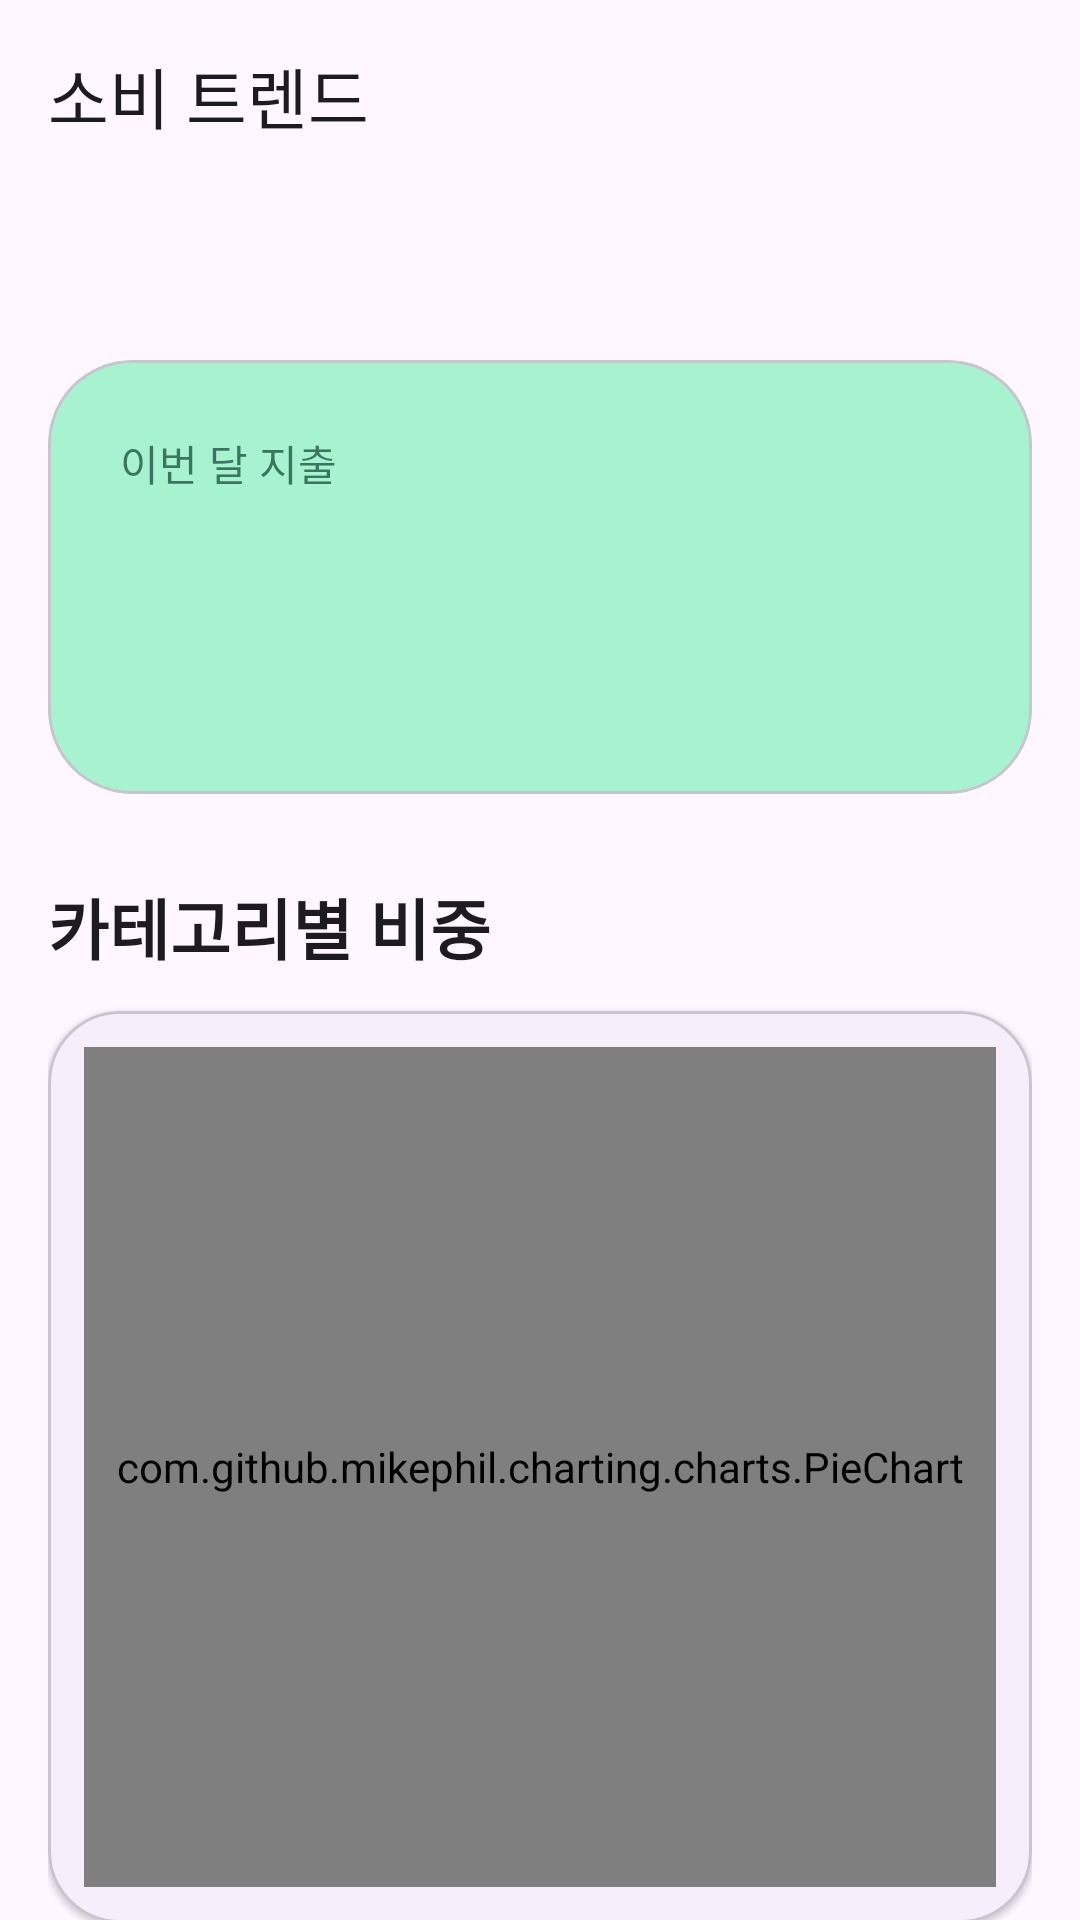

This screen was rendered from an Android layout file. Write that file and the resources it references.
<!-- AndroidManifest.xml: application theme Theme.Minseo5 -->
<!-- res/layout/activity_stats.xml -->
<?xml version="1.0" encoding="utf-8"?>
<LinearLayout
    xmlns:android="http://schemas.android.com/apk/res/android"
    xmlns:app="http://schemas.android.com/apk/res-auto"
    android:id="@+id/root_layout"
    android:layout_width="match_parent"
    android:layout_height="match_parent"
    android:background="?attr/colorSurface"
    android:orientation="vertical">

    <com.google.android.material.appbar.MaterialToolbar
        android:id="@+id/toolbar"
        android:layout_width="match_parent"
        android:layout_height="?attr/actionBarSize"
        android:background="@android:color/transparent"
        app:navigationIcon="@drawable/ic_arrow_back"
        app:title="소비 트렌드"
        app:titleTextAppearance="?attr/textAppearanceTitleLarge" />

    <LinearLayout
        android:layout_width="match_parent"
        android:layout_height="wrap_content"
        android:orientation="horizontal"
        android:gravity="center_vertical"
        android:paddingHorizontal="8dp"
        android:paddingBottom="4dp">

        <ImageButton
            android:id="@+id/btn_prev_month"
            android:layout_width="44dp"
            android:layout_height="44dp"
            android:src="@drawable/ic_arrow_back"
            android:background="?attr/selectableItemBackgroundBorderless"
            android:contentDescription="이전달" />

        <TextView
            android:id="@+id/tv_month"
            android:layout_width="0dp"
            android:layout_height="wrap_content"
            android:layout_weight="1"
            android:gravity="center"
            android:textAppearance="?attr/textAppearanceTitleLarge"
            android:textStyle="bold" />

        <ImageButton
            android:id="@+id/btn_next_month"
            android:layout_width="44dp"
            android:layout_height="44dp"
            android:src="@drawable/ic_arrow_forward"
            android:background="?attr/selectableItemBackgroundBorderless"
            android:contentDescription="다음달" />

    </LinearLayout>

    <ScrollView
        android:layout_width="match_parent"
        android:layout_height="0dp"
        android:layout_weight="1"
        android:fillViewport="true"
        android:scrollbars="none">

        <LinearLayout
            android:layout_width="match_parent"
            android:layout_height="wrap_content"
            android:orientation="vertical"
            android:paddingHorizontal="16dp"
            android:paddingTop="8dp"
            android:paddingBottom="24dp">

            <com.google.android.material.card.MaterialCardView
                android:layout_width="match_parent"
                android:layout_height="wrap_content"
                app:cardBackgroundColor="@color/hero_container"
                app:cardCornerRadius="28dp"
                app:cardElevation="0dp">

                <LinearLayout
                    android:layout_width="match_parent"
                    android:layout_height="wrap_content"
                    android:orientation="vertical"
                    android:padding="24dp">

                    <TextView
                        android:layout_width="wrap_content"
                        android:layout_height="wrap_content"
                        android:text="이번 달 지출"
                        android:textAppearance="?attr/textAppearanceTitleSmall"
                        android:textColor="@color/hero_on_container"
                        android:alpha="0.7" />

                    <TextView
                        android:id="@+id/tv_total"
                        android:layout_width="wrap_content"
                        android:layout_height="wrap_content"
                        android:layout_marginTop="6dp"
                        android:textAppearance="?attr/textAppearanceHeadlineLarge"
                        android:textColor="@color/hero_on_container"
                        android:textStyle="bold" />

                    <TextView
                        android:id="@+id/tv_compare"
                        android:layout_width="wrap_content"
                        android:layout_height="wrap_content"
                        android:layout_marginTop="8dp"
                        android:textAppearance="?attr/textAppearanceBodyMedium"
                        android:textColor="@color/hero_on_container"
                        android:alpha="0.85" />

                </LinearLayout>

            </com.google.android.material.card.MaterialCardView>

            <TextView
                android:id="@+id/label_pie"
                android:layout_width="wrap_content"
                android:layout_height="wrap_content"
                android:layout_marginTop="28dp"
                android:layout_marginBottom="12dp"
                android:text="카테고리별 비중"
                android:textAppearance="?attr/textAppearanceTitleLarge"
                android:textStyle="bold" />

            <com.google.android.material.card.MaterialCardView
                android:id="@+id/card_pie"
                android:layout_width="match_parent"
                android:layout_height="wrap_content"
                app:cardCornerRadius="24dp"
                app:cardElevation="1dp"
                app:strokeColor="?attr/colorOutlineVariant"
                app:strokeWidth="1dp">

                <com.github.mikephil.charting.charts.PieChart
                    android:id="@+id/pie_chart"
                    android:layout_width="match_parent"
                    android:layout_height="280dp"
                    android:layout_margin="12dp" />

            </com.google.android.material.card.MaterialCardView>

            <TextView
                android:id="@+id/tv_etc_hint"
                android:layout_width="match_parent"
                android:layout_height="wrap_content"
                android:layout_marginTop="10dp"
                android:padding="12dp"
                android:background="@color/brand_tertiary"
                android:text="‘기타’ 비중이 높아요. categories.json에 키워드를 보강하면 더 정확해집니다."
                android:textAppearance="?attr/textAppearanceBodySmall"
                android:textColor="#5C4A00"
                android:visibility="gone" />

            <TextView
                android:id="@+id/label_bar"
                android:layout_width="wrap_content"
                android:layout_height="wrap_content"
                android:layout_marginTop="28dp"
                android:layout_marginBottom="12dp"
                android:text="일별 지출 추이"
                android:textAppearance="?attr/textAppearanceTitleLarge"
                android:textStyle="bold" />

            <com.google.android.material.card.MaterialCardView
                android:id="@+id/card_bar"
                android:layout_width="match_parent"
                android:layout_height="wrap_content"
                app:cardCornerRadius="24dp"
                app:cardElevation="1dp"
                app:strokeColor="?attr/colorOutlineVariant"
                app:strokeWidth="1dp">

                <com.github.mikephil.charting.charts.BarChart
                    android:id="@+id/bar_chart"
                    android:layout_width="match_parent"
                    android:layout_height="220dp"
                    android:layout_margin="12dp" />

            </com.google.android.material.card.MaterialCardView>

            <TextView
                android:id="@+id/label_top5"
                android:layout_width="wrap_content"
                android:layout_height="wrap_content"
                android:layout_marginTop="28dp"
                android:layout_marginBottom="12dp"
                android:text="많이 쓴 곳 TOP 5"
                android:textAppearance="?attr/textAppearanceTitleLarge"
                android:textStyle="bold" />

            <com.google.android.material.card.MaterialCardView
                android:id="@+id/card_top5"
                android:layout_width="match_parent"
                android:layout_height="wrap_content"
                app:cardCornerRadius="24dp"
                app:cardElevation="1dp"
                app:strokeColor="?attr/colorOutlineVariant"
                app:strokeWidth="1dp">

                <LinearLayout
                    android:id="@+id/top5_container"
                    android:layout_width="match_parent"
                    android:layout_height="wrap_content"
                    android:orientation="vertical"
                    android:padding="8dp" />

            </com.google.android.material.card.MaterialCardView>

            <LinearLayout
                android:id="@+id/empty_container"
                android:layout_width="match_parent"
                android:layout_height="wrap_content"
                android:orientation="vertical"
                android:gravity="center"
                android:paddingTop="64dp"
                android:visibility="gone">

                <TextView
                    android:layout_width="wrap_content"
                    android:layout_height="wrap_content"
                    android:text="🐷"
                    android:textSize="64sp" />

                <TextView
                    android:layout_width="wrap_content"
                    android:layout_height="wrap_content"
                    android:layout_marginTop="16dp"
                    android:text="이 달은 아직 기록이 없어요"
                    android:textAppearance="?attr/textAppearanceTitleMedium" />

                <TextView
                    android:layout_width="wrap_content"
                    android:layout_height="wrap_content"
                    android:layout_marginTop="4dp"
                    android:text="문자를 가져오면 여기에 트렌드가 그려져요"
                    android:textAppearance="?attr/textAppearanceBodyMedium"
                    android:textColor="?attr/colorOnSurfaceVariant" />

                <com.google.android.material.button.MaterialButton
                    android:id="@+id/btn_add_empty"
                    android:layout_width="wrap_content"
                    android:layout_height="wrap_content"
                    android:layout_marginTop="20dp"
                    android:text="기록 추가하러 가기" />

            </LinearLayout>

        </LinearLayout>

    </ScrollView>

</LinearLayout>
<!-- resources referenced by this layout -->
<resources>
  <color name="brand_tertiary">#FFF3C4</color>
  <color name="hero_container">#A7F3D0</color>
  <color name="hero_on_container">#0B3D2E</color>
  <style name="Theme.Minseo5" parent="Base.Theme.Minseo5" />
  <style name="Base.Theme.Minseo5" parent="Theme.Material3.DayNight.NoActionBar">
          
          
      </style>
</resources>
